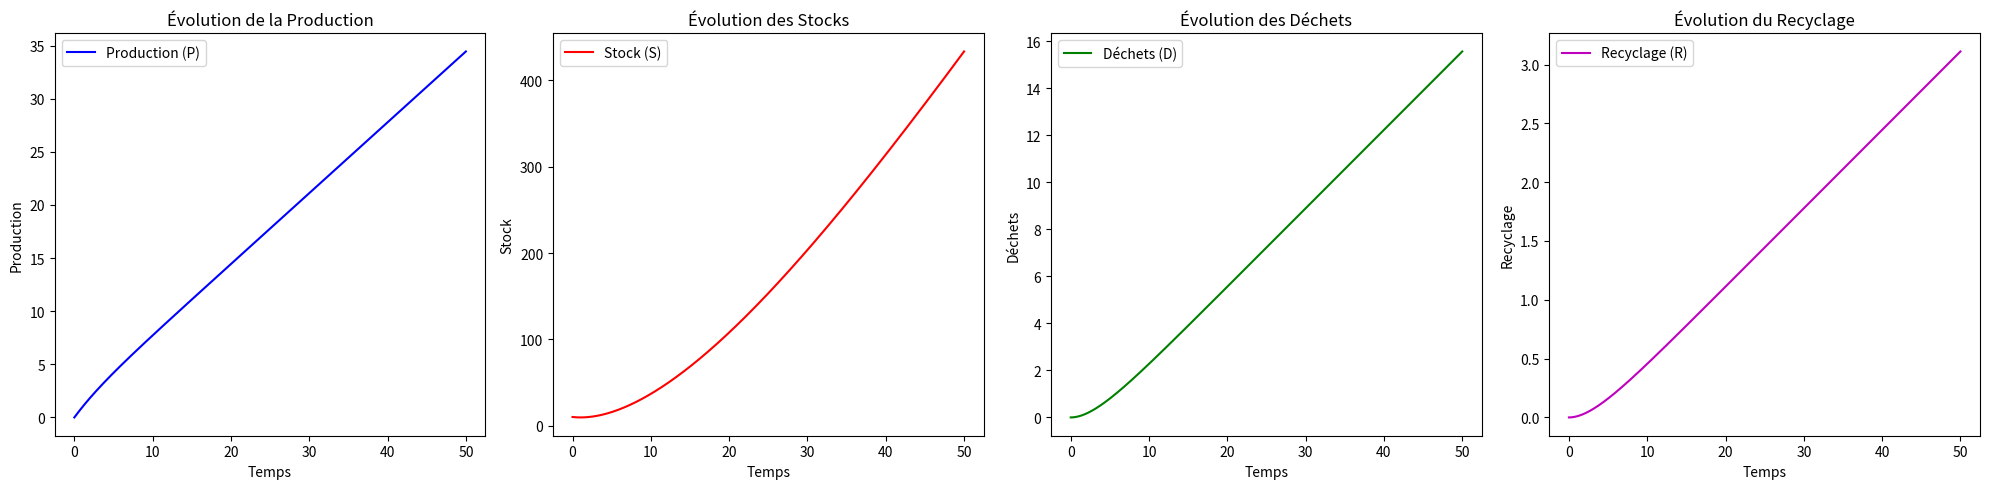

The matplotlib source for this figure:
import numpy as np
import matplotlib.pyplot as plt
from scipy.integrate import odeint

# Paramètres du modèle
alpha = 1.0  # Taux de production initial
beta = 0.1   # Taux d'ajustement de la production
gamma = 0.05  # Taux de consommation des stocks
delta = 0.1  # Taux de création de déchets par unité de production
d = 0.5      # Demande constante
r = 0.2      # Fraction de déchets recyclés

# Équations différentielles
def model(y, t):
    P, S, D = y
    R = r * D
    dPdt = alpha + R - beta * P
    dSdt = P - d - gamma * S
    dDdt = delta * P - R
    return [dPdt, dSdt, dDdt]

# Conditions initiales
P0 = 0.0  # Production initiale
S0 = 10.0  # Stock initial
D0 = 0.0  # Déchets initiaux
y0 = [P0, S0, D0]

# Échelle de temps
t = np.linspace(0, 50, 500)

# Résolution des équations différentielles
solution = odeint(model, y0, t)
P = solution[:, 0]
S = solution[:, 1]
D = solution[:, 2]
R = r * D  # Calcul de la quantité recyclée pour la visualisation

# Visualisation des résultats
plt.figure(figsize=(20, 5))

plt.subplot(1, 4, 1)
plt.plot(t, P, 'b-', label='Production (P)')
plt.xlabel('Temps')
plt.ylabel('Production')
plt.title('Évolution de la Production')
plt.legend()

plt.subplot(1, 4, 2)
plt.plot(t, S, 'r-', label='Stock (S)')
plt.xlabel('Temps')
plt.ylabel('Stock')
plt.title('Évolution des Stocks')
plt.legend()

plt.subplot(1, 4, 3)
plt.plot(t, D, 'g-', label='Déchets (D)')
plt.xlabel('Temps')
plt.ylabel('Déchets')
plt.title('Évolution des Déchets')
plt.legend()

plt.subplot(1, 4, 4)
plt.plot(t, R, 'm-', label='Recyclage (R)')
plt.xlabel('Temps')
plt.ylabel('Recyclage')
plt.title('Évolution du Recyclage')
plt.legend()

plt.tight_layout()
plt.show()
